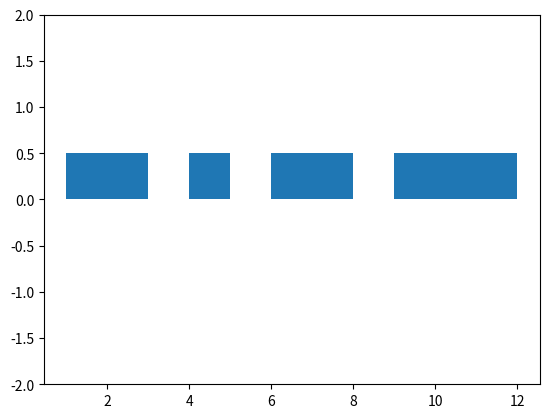

Source code (Python):
import matplotlib.pyplot as plt
import pandas as pd

df = pd.DataFrame({"begin": [1,4,6,9], "end" : [3,5,8,12]})

fig, ax = plt.subplots()

for x_1 , x_2 in zip(df['begin'].values ,df['end'].values):
    ax.add_patch(plt.Rectangle((x_1,0),x_2-x_1,0.5))

ax.autoscale()
ax.set_ylim(-2,2)
plt.show()
